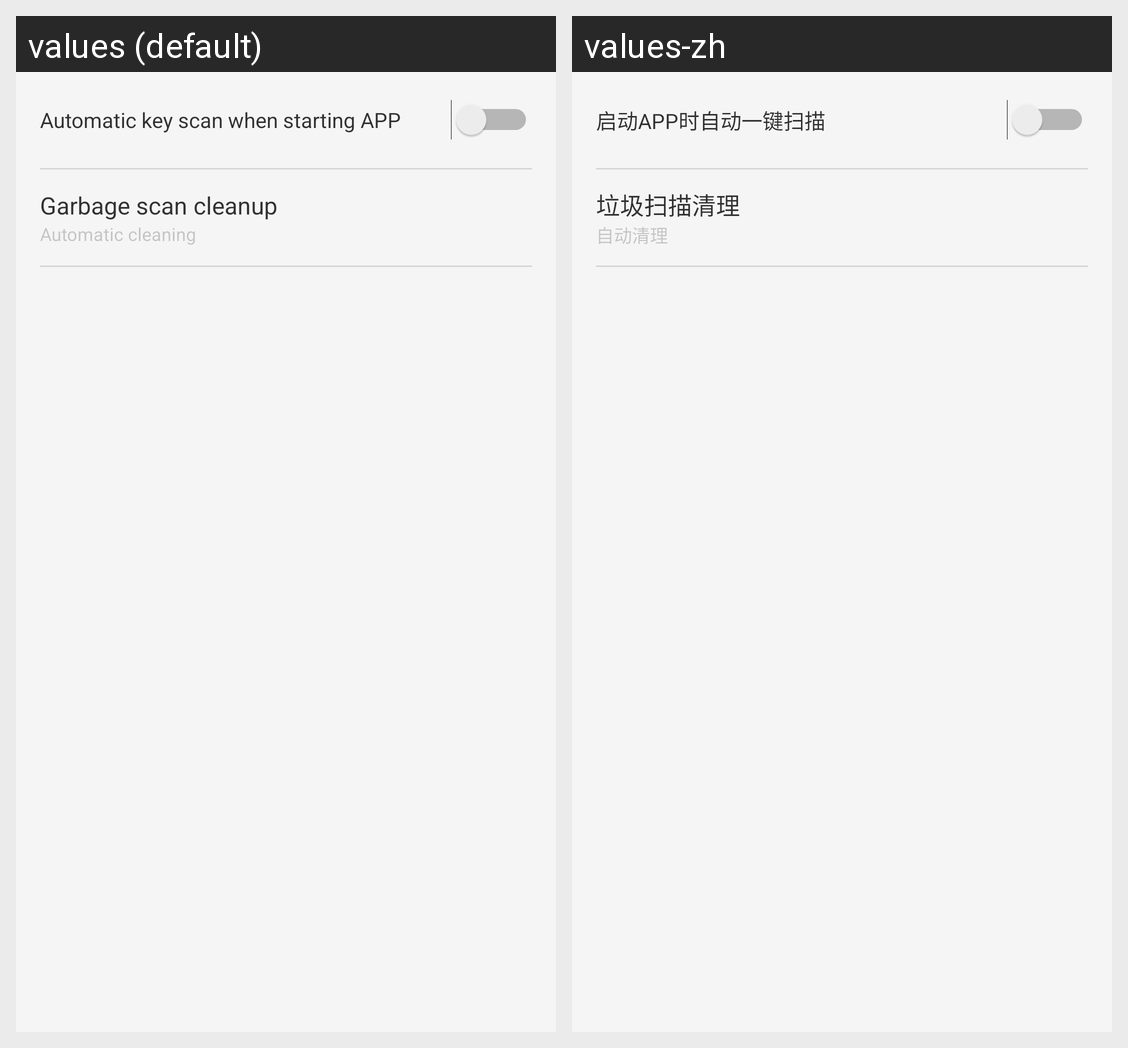

The Android screen above is rendered under two locales of the same app. Produce the string resources it draws, with the default and per-locale values.
Android screen res/layout/activity_settings.xml rendered under 2 locales, left to right: values (default), values-zh. Device: Nexus 5 (rendered at 1080×1920; each locale shown at half size, 540×960, under a caption strip naming it); theme AppTheme.
Strings drawn on this screen, with the default value and each locale's value (text and hints the layout hard-codes, and strings that could not be matched under every locale, appear in the picture but are not listed):

settings_clean_auto
  values: Automatic key scan when starting APP
  values-zh: 启动APP时自动一键扫描

settings_clean_frequency
  values: Garbage scan cleanup
  values-zh: 垃圾扫描清理

settings_clean_frequency_value_0
  values: Automatic cleaning
  values-zh: 自动清理
